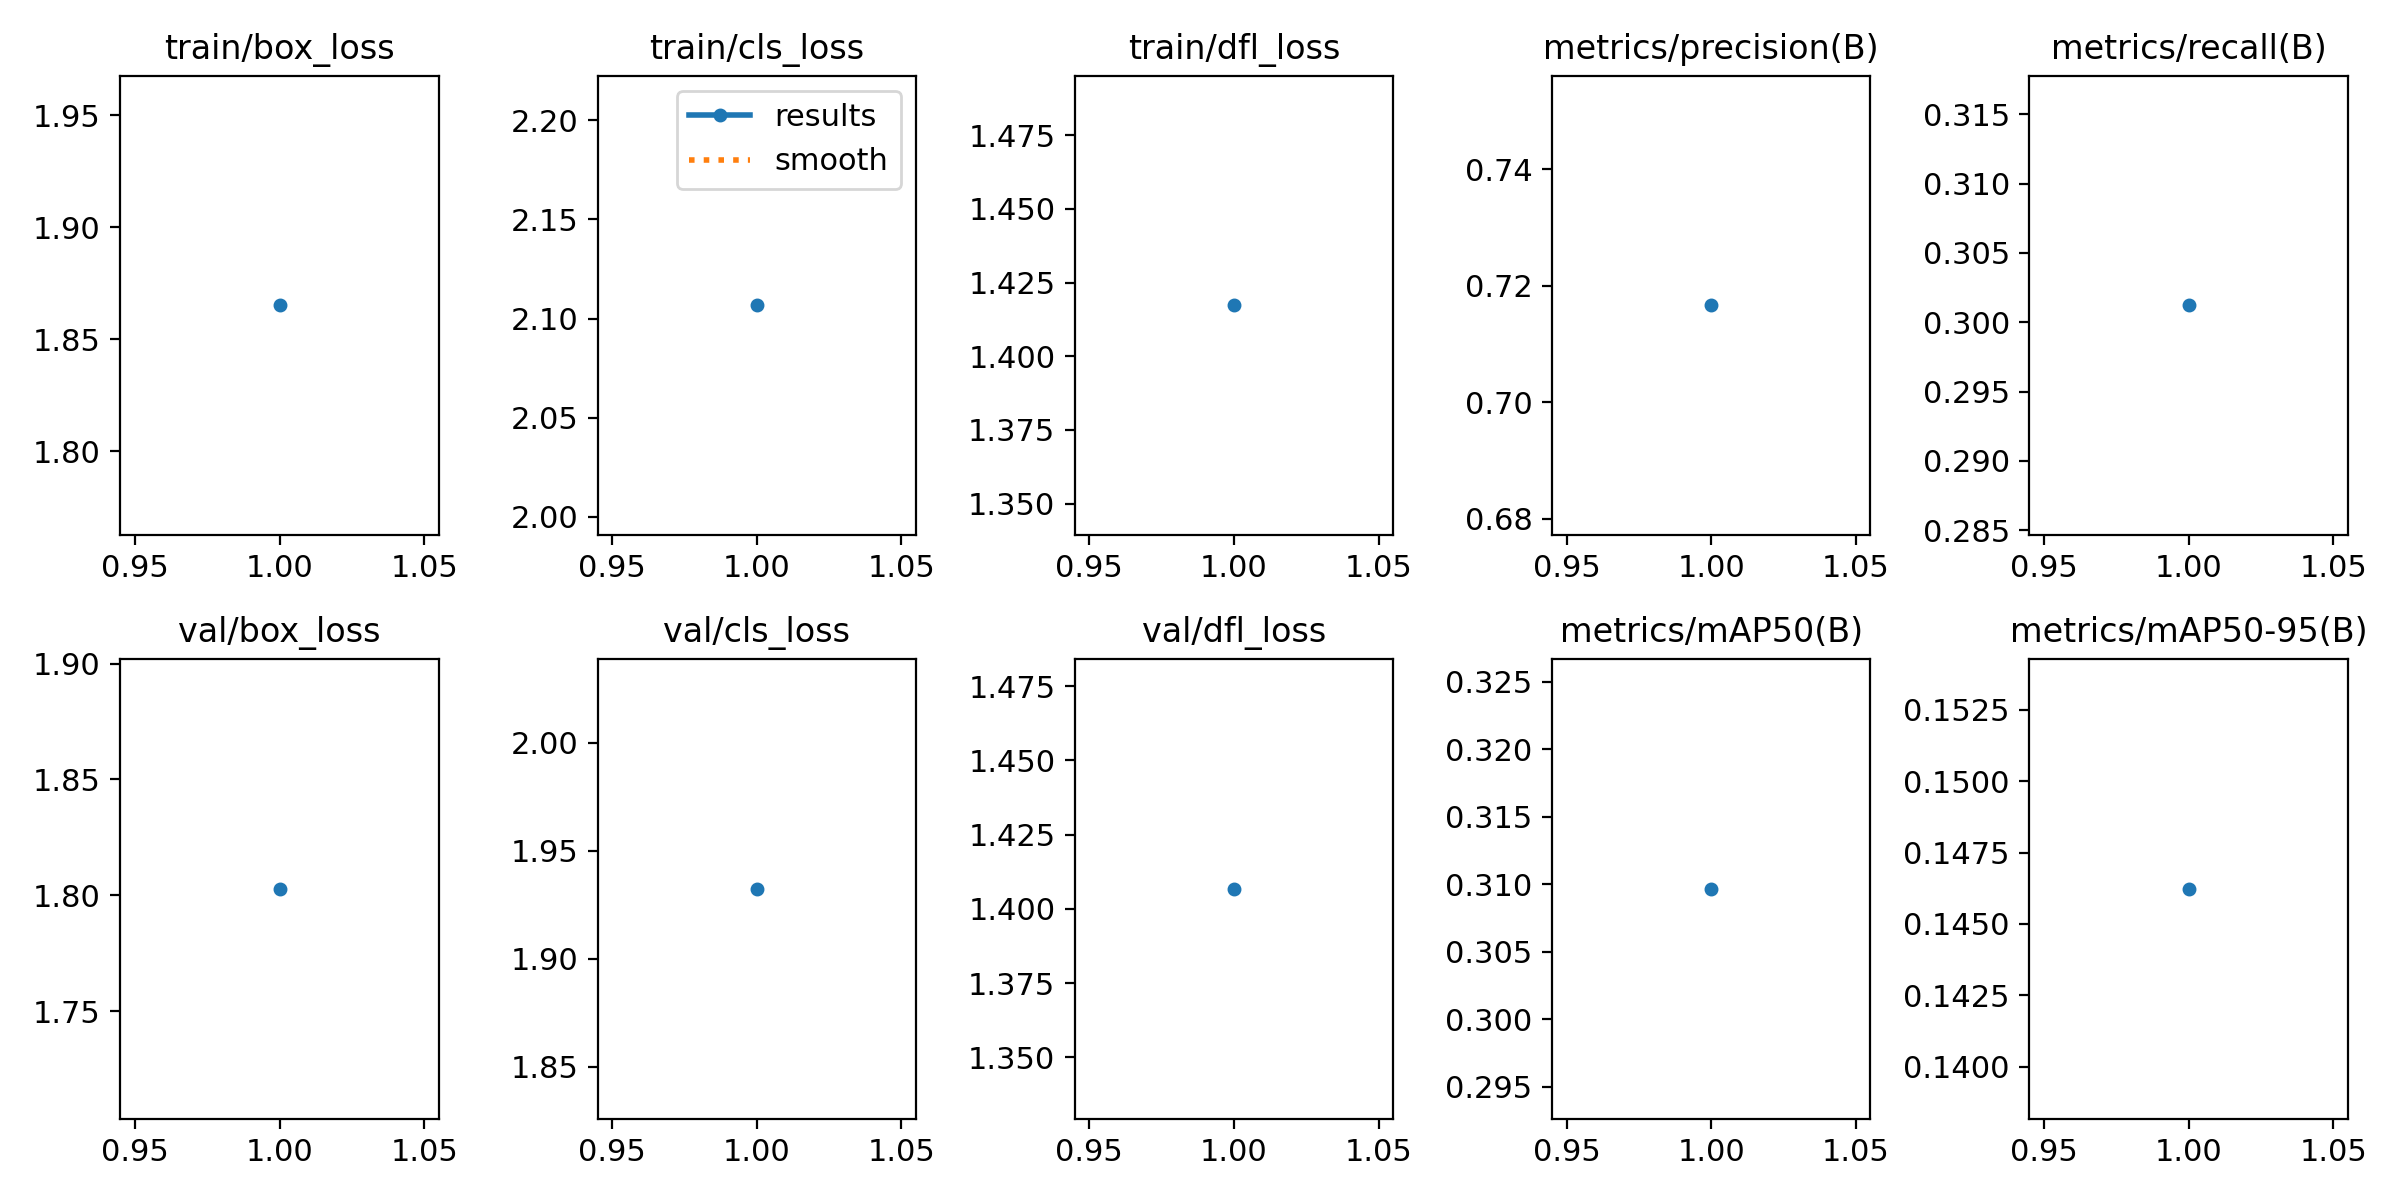

Values plotted in this chart, from the file beside it:
epoch, time, train/box_loss, train/cls_loss, train/dfl_loss, metrics/precision(B), metrics/recall(B), metrics/mAP50(B), metrics/mAP50-95(B), val/box_loss, val/cls_loss, val/dfl_loss, lr/pg0, lr/pg1, lr/pg2
1, 9940, 1.865, 2.107, 1.417, 0.7166, 0.3012, 0.3097, 0.1462, 1.803, 1.932, 1.407, 0.001, 0.001, 0.001
